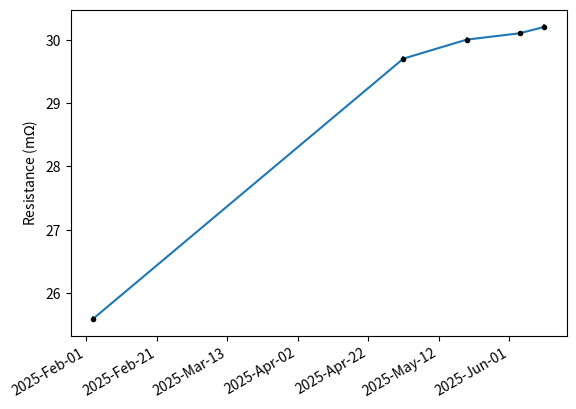

Recreate this plot in Python.
import matplotlib.pyplot as plt
import numpy as np
import pandas as pd
from scipy import optimize
import math
import matplotlib.dates as mdates
from datetime import datetime


dates = [datetime(2025, 2, 3), datetime(2025, 5, 2), datetime(2025, 5, 20), datetime(2025, 6, 4), datetime(2025, 6, 11)]
values = [25.6, 29.7, 30.0, 30.1, 30.2]
plt.figure()
plt.errorbar(mdates.date2num(dates), values, yerr = 0.04, marker = '.', mfc = 'k', mec = 'k', linewidth = 1.5)
plt.ylabel('Resistance (m$\Omega$)')
plt.gca().xaxis.set_major_formatter(mdates.DateFormatter('%Y-%b-%d'))
plt.gcf().autofmt_xdate()
plt.show()